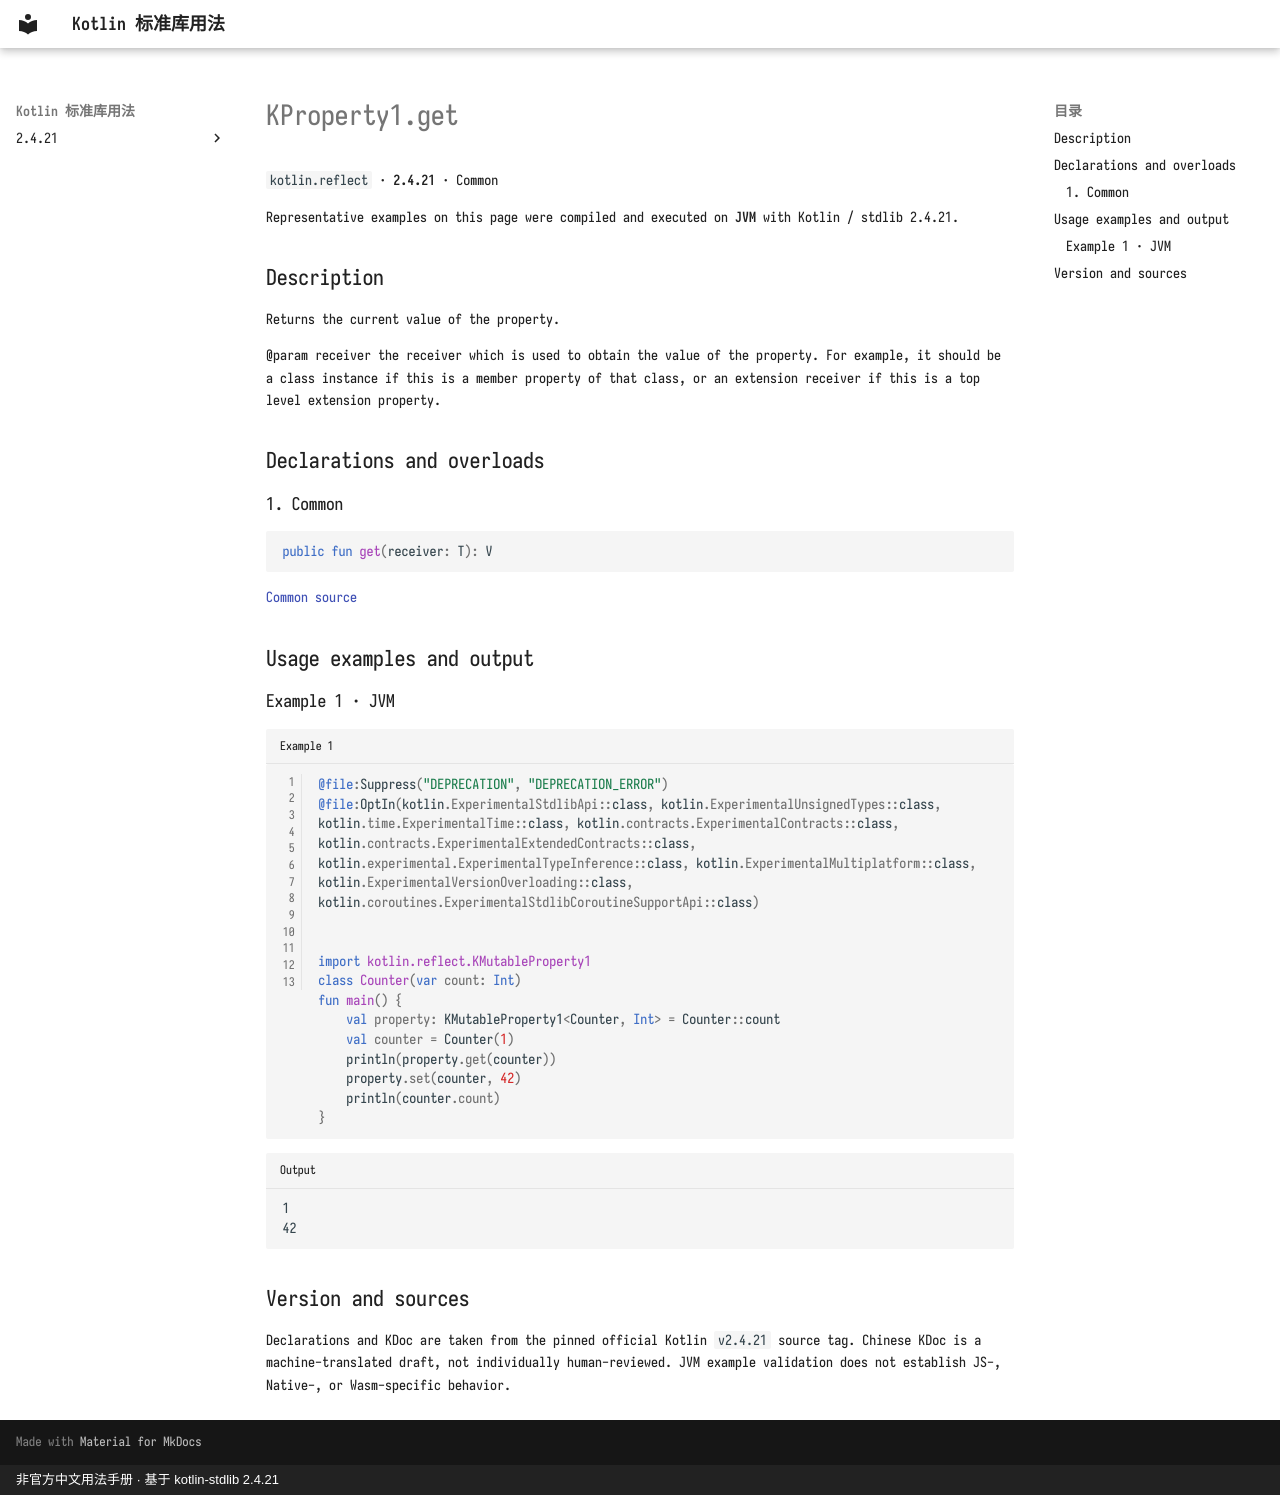

repository: oooooooko/kotlin-stdlib-docs · page: en/api/kotlin.reflect/kproperty1-get--a3a5da27/index.html · generator: mkdocs · copyright: 非官方中文用法手册 · 基于 kotlin-stdlib 2.4.21

# KProperty1.get

`kotlin.reflect` · **2.4.21** · Common

Representative examples on this page were compiled and executed on **JVM** with Kotlin / stdlib 2.4.21.

## Description

Returns the current value of the property.

@param receiver the receiver which is used to obtain the value of the property.
                For example, it should be a class instance if this is a member property of that class,
                or an extension receiver if this is a top level extension property.

## Declarations and overloads

### 1. Common

```kotlin
public fun get(receiver: T): V
```

[Common source](https://github.com/JetBrains/kotlin/blob/v2.4.21/libraries/stdlib/src/kotlin/reflect/KProperty.kt#L61)

## Usage examples and output

### Example 1 · JVM

```kotlin title="Example 1" linenums="1"
@file:Suppress("DEPRECATION", "DEPRECATION_ERROR")
@file:OptIn(kotlin.ExperimentalStdlibApi::class, kotlin.ExperimentalUnsignedTypes::class, kotlin.time.ExperimentalTime::class, kotlin.contracts.ExperimentalContracts::class, kotlin.contracts.ExperimentalExtendedContracts::class, kotlin.experimental.ExperimentalTypeInference::class, kotlin.ExperimentalMultiplatform::class, kotlin.ExperimentalVersionOverloading::class, kotlin.coroutines.ExperimentalStdlibCoroutineSupportApi::class)


import kotlin.reflect.KMutableProperty1
class Counter(var count: Int)
fun main() {
    val property: KMutableProperty1<Counter, Int> = Counter::count
    val counter = Counter(1)
    println(property.get(counter))
    property.set(counter, 42)
    println(counter.count)
}
```

```text title="Output"
1
42
```

## Version and sources

Declarations and KDoc are taken from the pinned official Kotlin `v2.4.21` source tag. Chinese KDoc is a machine-translated draft, not individually human-reviewed. JVM example validation does not establish JS-, Native-, or Wasm-specific behavior.
